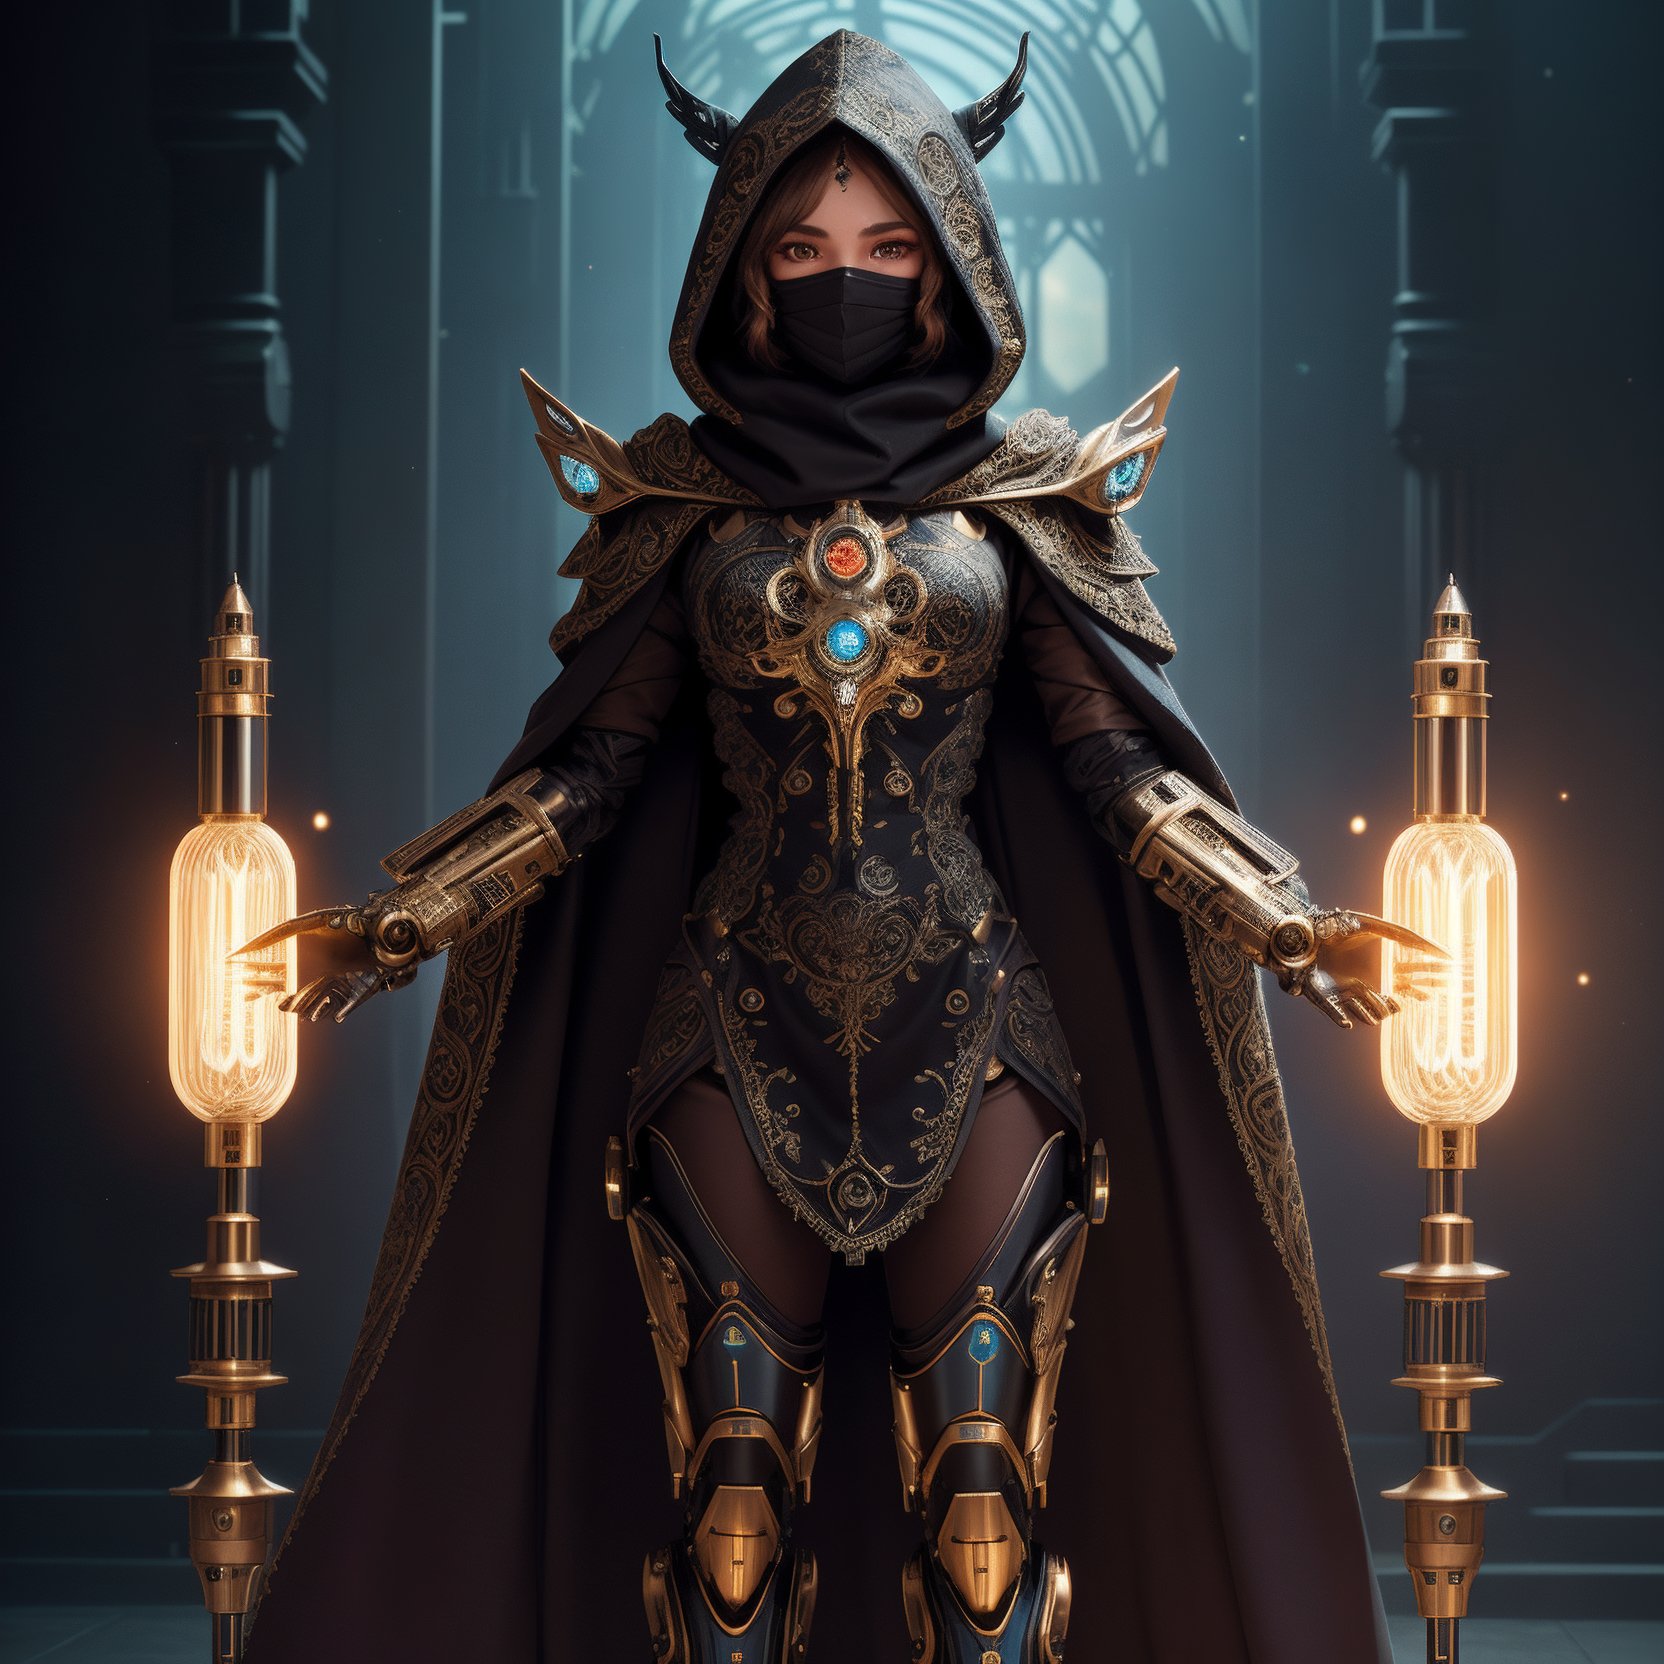
Generation parameters embedded in this image by AUTOMATIC1111 Stable Diffusion web UI or a fork of it (Forge, ...) (PNG 'parameters' text chunk):
(((masterpiece))), (((best quality))), ((ultra-detailed)), (highly detailed CG illustration), ((an extremely delicate and beautiful)), (cute delicate face), cinematic light, ((official art:1.25)), cinematic light, dark colors,

1 girl,, <lora:ran:0.25>, perfect face, dark hair, bright blue eyes,((full body)), Particle light efficiency, mage, wizard, cyberpunk, headgear,  ((full body robe)), ((black hood)), ((black face mask)),  headcovered,((mechanical arms)), ((mechanical legs)),, (light smile), (extremely detail face), (((intricate designed staff))) (extremely detail eyes), (extremely detail hair), (((extremely detailed background))), ((casting a spell coming from staff))

(dark colored mech, super female mech)
Negative prompt:  (low quality:1.3), (worst quality:1.3), paintings, sketches, bad face, bad facial features, deformed eyes, bad anatomical structure, bad proportions, bad perspective, mutated hands and fingers, over five fingers, low resolution, bad hand, test, errors, missing fingers, lowers, monochrome, grayscales, skin spots, acnes, skin blemishes, age spot, 6 more fingers on one hand, deformity, bad legs, error legs, bad feet, malformed limbs, extra limbs, , (Easy Negative:1.4), (worst quality: 1.4), (low quality: 1.4), (normal quality: 1.4), (missing arms:1.331), (extra legs:1.331), (fused fingers:1.61051), (too many fingers:1.61051),, ng_deepnegative_v1_75t, (badhandv4:1.2), (worst quality:2), (low quality:2), (normal quality:2), low-res, bad anatomy, bad hands, ((monochrome)), ((grayscale)), ((watermark)), nude, naked, ((signature)), ((logo)), ((extra limbs)), ((floating sword))
Steps: 50, Sampler: DPM++ 2M Karras, CFG scale: 7, Seed: 685889573, Size: 832x832, Model hash: 879db523c3, Model: dreamshaper_8, Denoising strength: 0.3, Hires upscale: 2, Hires steps: 2, Hires upscaler: 4x_NickelbackFS_72000_G, Version: 1.8.0-RC